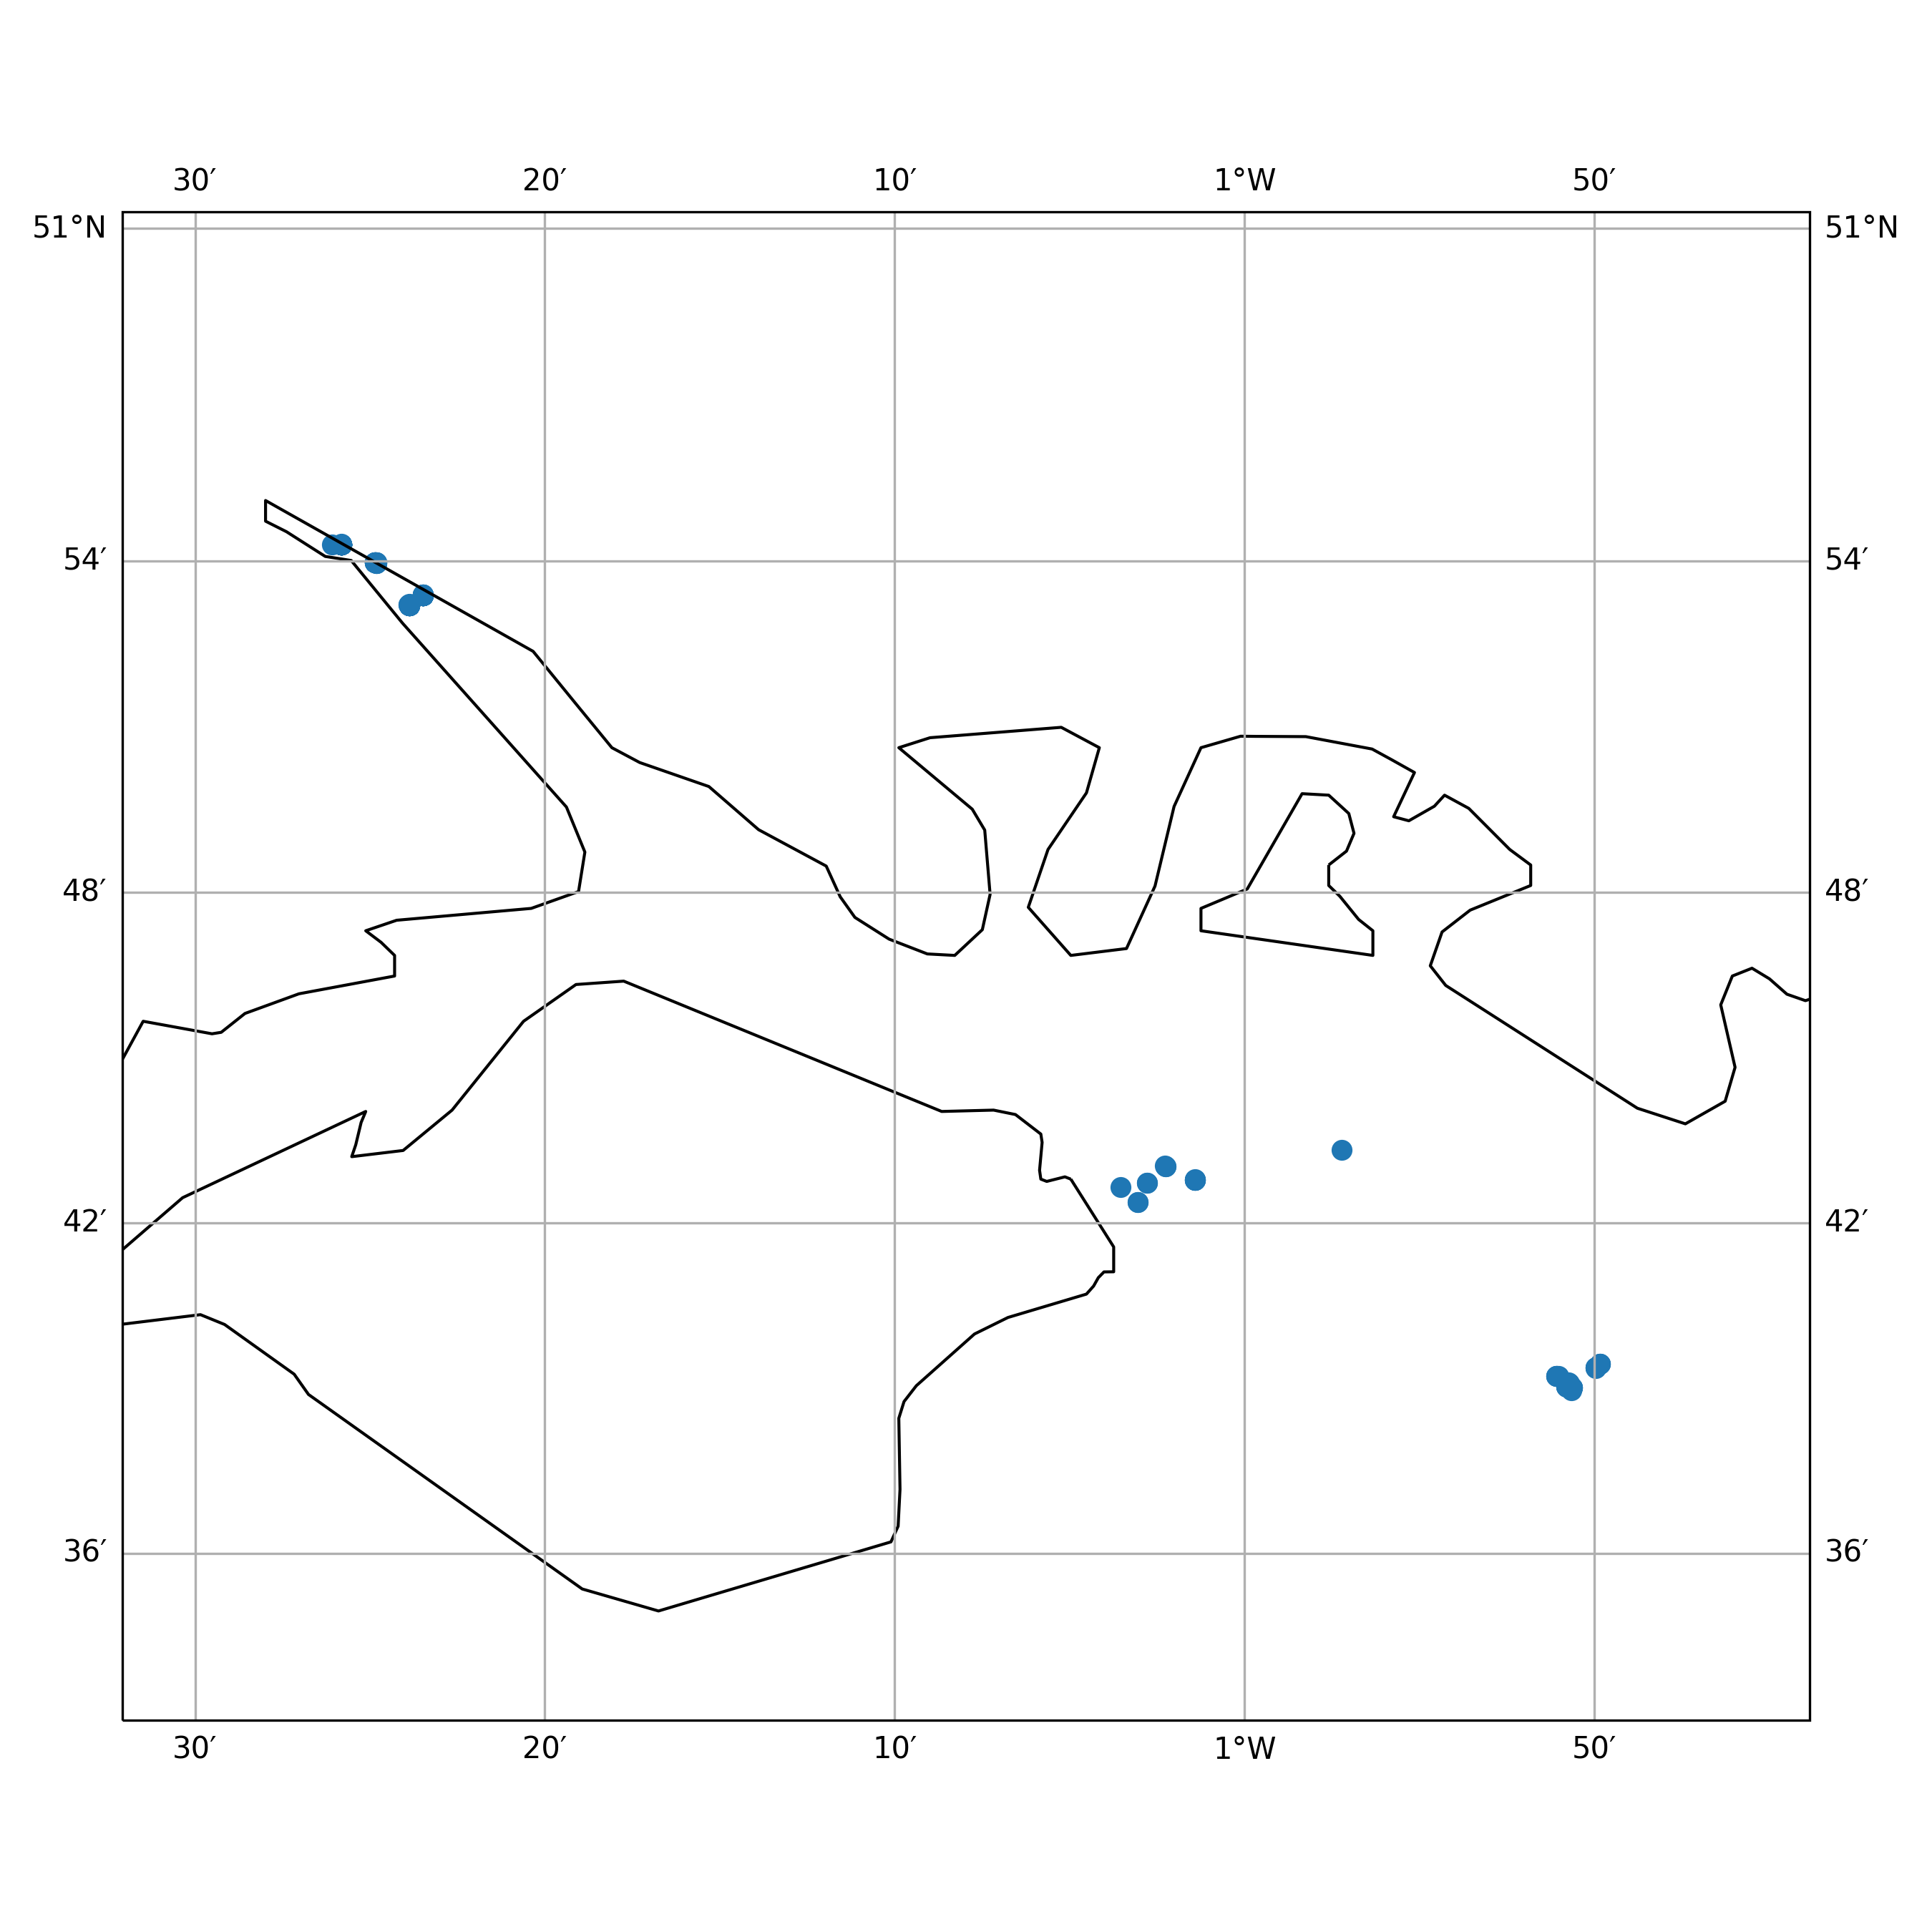

The file beside this chart, header and first rows:
timestamp, epoch, latitude, longitude, speed, heading, course, status
2020-01-28 13:01:00+00:00, 1580216460, 50.71, -1.059, 0.0, 309.0, 23.0, 3
2020-01-28 19:13:10+00:00, 1580238790, 50.71, -1.046, 0.0, 253.0, 210.0, 0
2020-01-28 23:00:29+00:00, 1580252429, 50.71, -1.046, 0.0, 253.0, 264.0, 3
2020-01-29 04:14:39+00:00, 1580271279, 50.89, -1.398, 0.0, 156.0, 197.0, 0
2020-01-29 05:19:20+00:00, 1580275160, 50.89, -1.398, 0.0, 157.0, 246.0, 0
2020-01-29 06:04:50+00:00, 1580277890, 50.89, -1.398, 0.0, 157.0, 221.0, 0
2020-01-29 07:14:10+00:00, 1580282050, 50.89, -1.398, 0.0, 157.0, 298.0, 0
2020-01-29 08:20:29+00:00, 1580286029, 50.89, -1.398, 0.0, 157.0, 161.0, 0
2020-01-29 09:04:50+00:00, 1580288690, 50.89, -1.398, 0.0, 157.0, 42.0, 0
2020-01-29 13:05:11+00:00, 1580303111, 50.89, -1.398, 0.0, 156.0, 142.0, 0
2020-01-29 18:13:53+00:00, 1580321633, 50.65, -0.8442, 0.0, 219.0, 65.0, 3
2020-01-30 05:15:51+00:00, 1580361351, 50.65, -0.8457, 0.0, 169.0, 5.0, 3
2020-01-30 06:00:35+00:00, 1580364035, 50.65, -0.8454, 0.0, 169.0, 182.0, 3
2020-01-30 07:08:12+00:00, 1580368092, 50.65, -0.8468, 0.0, 349.0, 13.0, 3
2020-01-30 12:10:01+00:00, 1580386201, 50.65, -0.8454, 0.0, 131.0, 28.0, 3
2020-01-30 14:17:00+00:00, 1580393820, 50.65, -0.8454, 0.0, 81.0, 192.0, 3
2020-01-30 15:03:40+00:00, 1580396620, 50.65, -0.8456, 0.0, 34.0, 280.0, 3
2020-01-30 16:18:02+00:00, 1580401082, 50.65, -0.8456, 0.0, 190.0, 237.0, 3
2020-01-30 18:08:09+00:00, 1580407689, 50.65, -0.8456, 0.0, 190.0, 253.0, 3
2020-01-30 19:14:50+00:00, 1580411690, 50.65, -0.8456, 0.0, 189.0, 218.0, 3
2020-01-30 20:19:48+00:00, 1580415588, 50.65, -0.8461, 0.0, 239.0, 321.0, 3
2020-01-31 02:21:31+00:00, 1580437291, 50.65, -0.8467, 0.0, 265.0, 198.0, 3
2020-01-31 04:13:22+00:00, 1580444002, 50.65, -0.8466, 0.0, 234.0, 218.0, 3
2020-01-31 05:16:29+00:00, 1580447789, 50.65, -0.8463, 0.0, 234.0, 239.0, 3
2020-01-31 06:00:39+00:00, 1580450439, 50.65, -0.8463, 0.0, 235.0, 167.0, 3
2020-01-31 13:03:10+00:00, 1580475790, 50.65, -0.8456, 0.0, 70.0, 104.0, 3
2020-01-31 17:12:51+00:00, 1580490771, 50.65, -0.8455, 0.0, 199.0, 240.0, 3
2020-02-01 13:10:34+00:00, 1580562634, 50.65, -0.8453, 0.0, 75.0, 158.0, 3
2020-02-01 15:11:27+00:00, 1580569887, 50.65, -0.8463, 0.0, 238.0, 127.0, 3
2020-02-01 23:12:21+00:00, 1580598741, 50.89, -1.398, 0.0, 156.0, 212.0, 0
2020-02-02 02:06:21+00:00, 1580609181, 50.89, -1.398, 0.0, 156.0, 353.0, 0
2020-02-02 03:09:39+00:00, 1580612979, 50.89, -1.398, 0.0, 156.0, 265.0, 0
2020-02-02 09:21:25+00:00, 1580635285, 50.89, -1.398, 0.0, 156.0, 135.0, 0
2020-02-02 10:06:12+00:00, 1580637972, 50.89, -1.398, 0.0, 156.0, 357.0, 0
2020-02-02 11:13:11+00:00, 1580641991, 50.89, -1.398, 0.0, 156.0, 95.0, 0
2020-02-02 12:18:21+00:00, 1580645901, 50.89, -1.398, 0.0, 156.0, 295.0, 0
2020-02-02 13:02:02+00:00, 1580648522, 50.89, -1.398, 0.0, 156.0, 201.0, 0
2020-02-02 14:09:03+00:00, 1580652543, 50.89, -1.398, 0.0, 156.0, 318.0, 0
2020-02-02 15:14:00+00:00, 1580656440, 50.89, -1.398, 0.0, 156.0, 157.0, 5
2020-02-02 16:17:03+00:00, 1580660223, 50.89, -1.398, 0.0, 156.0, 7.0, 5
2020-02-02 17:20:05+00:00, 1580664005, 50.89, -1.398, 0.0, 156.0, 33.0, 5
2020-02-02 18:02:06+00:00, 1580666526, 50.89, -1.398, 0.0, 156.0, 87.0, 5
2020-02-02 19:05:08+00:00, 1580670308, 50.89, -1.398, 0.0, 156.0, 86.0, 5
2020-02-02 20:08:10+00:00, 1580674090, 50.89, -1.398, 0.0, 156.0, 50.0, 5
2020-02-02 22:14:14+00:00, 1580681654, 50.89, -1.398, 0.0, 156.0, 243.0, 5
2020-02-03 01:02:19+00:00, 1580691739, 50.89, -1.398, 0.0, 156.0, 3.0, 5
2020-02-03 02:05:22+00:00, 1580695522, 50.89, -1.398, 0.0, 156.0, 195.0, 5
2020-02-03 03:08:23+00:00, 1580699303, 50.89, -1.398, 0.0, 156.0, 198.0, 5
2020-02-03 04:11:26+00:00, 1580703086, 50.89, -1.398, 0.0, 156.0, 150.0, 5
2020-02-03 06:17:30+00:00, 1580710650, 50.89, -1.398, 0.0, 156.0, 359.0, 5
2020-02-03 10:08:37+00:00, 1580724517, 50.89, -1.398, 0.0, 156.0, 335.0, 5
2020-02-03 11:11:40+00:00, 1580728300, 50.89, -1.398, 0.0, 156.0, 86.0, 5
2020-02-03 13:17:44+00:00, 1580735864, 50.89, -1.398, 0.0, 156.0, 303.0, 5
2020-02-03 14:20:45+00:00, 1580739645, 50.89, -1.398, 0.0, 156.0, 142.0, 5
2020-02-03 15:02:46+00:00, 1580742166, 50.89, -1.398, 0.0, 156.0, 274.0, 5
2020-02-03 16:05:49+00:00, 1580745949, 50.89, -1.398, 0.0, 156.0, 256.0, 5
2020-02-03 18:11:54+00:00, 1580753514, 50.89, -1.398, 0.0, 156.0, 252.0, 5
2020-02-03 21:20:58+00:00, 1580764858, 50.89, -1.398, 0.0, 156.0, 21.0, 5
2020-02-03 22:02:59+00:00, 1580767379, 50.89, -1.398, 0.0, 156.0, 119.0, 5
2020-02-03 23:06:04+00:00, 1580771164, 50.89, -1.398, 0.0, 156.0, 1.0, 5
... 269 more rows
